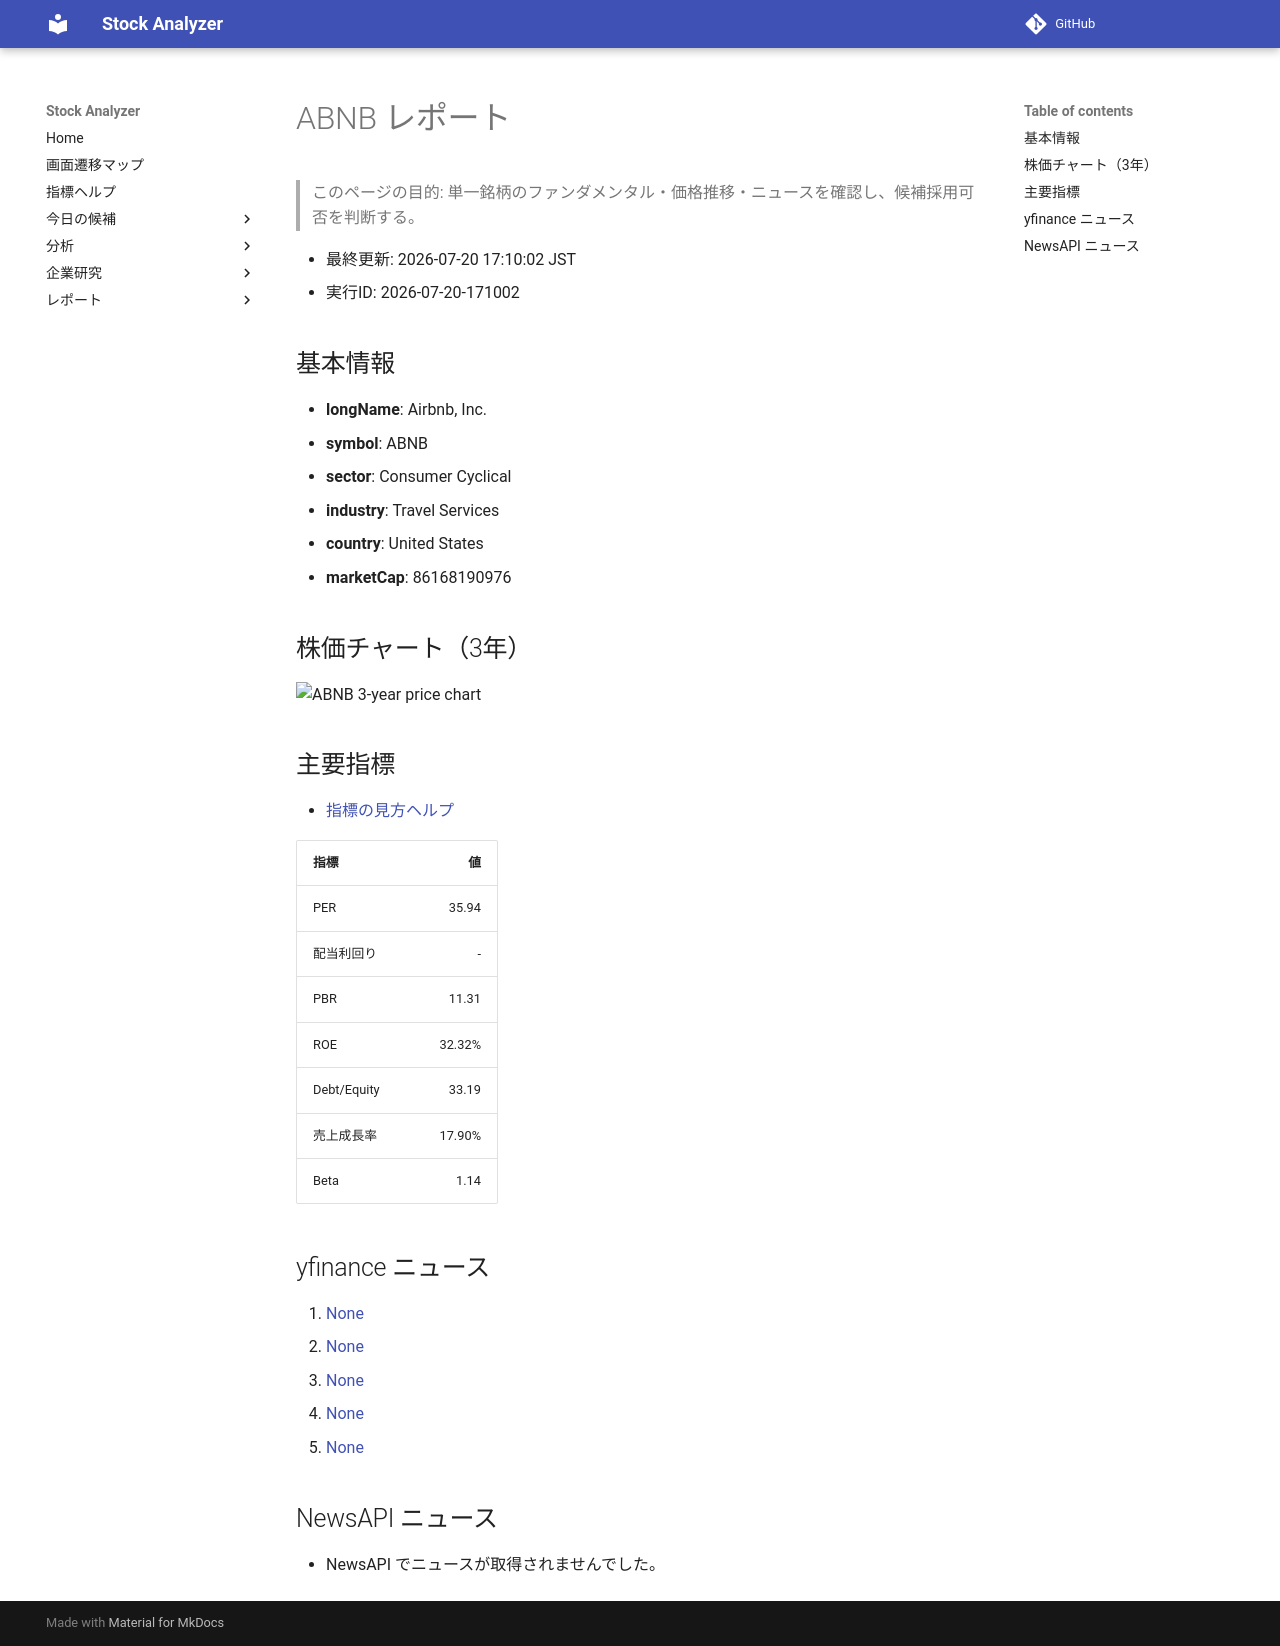

repository: Yumi-note/Making-APP · page: reports/2026-07-20/171002/ABNB/index.html · generator: mkdocs

# ABNB レポート

> このページの目的: 単一銘柄のファンダメンタル・価格推移・ニュースを確認し、候補採用可否を判断する。

- 最終更新: 2026-07-20 17:10:02 JST
- 実行ID: 2026-07-20-171002

## 基本情報

- **longName**: Airbnb, Inc.
- **symbol**: ABNB
- **sector**: Consumer Cyclical
- **industry**: Travel Services
- **country**: United States
- **marketCap**: 86168190976

## 株価チャート（3年）

![ABNB 3-year price chart](ABNB_3y.png)

## 主要指標

- [指標の見方ヘルプ](../../../../indicators.md)

| 指標 | 値 |
|---|---:|
| PER | 35.94 |
| 配当利回り | - |
| PBR | 11.31 |
| ROE | 32.32% |
| Debt/Equity | 33.19 |
| 売上成長率 | 17.90% |
| Beta | 1.14 |

## yfinance ニュース

1. [None](None)
2. [None](None)
3. [None](None)
4. [None](None)
5. [None](None)

## NewsAPI ニュース

- NewsAPI でニュースが取得されませんでした。
